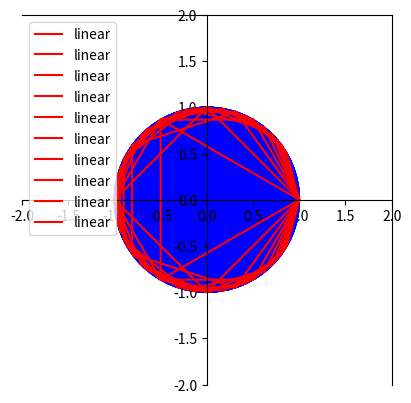

The script that saved this image:
# [redacted]
#
#
#
from math import sin, cos, pi
import matplotlib.pyplot as plt
import numpy as np

#Para el ejercicio pasaremos de coordenadas polares a escalares usando las siguientes fórmulas: y=rsinA y x=rcosA
#Los vértices de un triángulo inscrito en una circunferencia de radio r están definidos por las coordenadas polares de la misma
"definimos r como 1"
r=1
lt=3
a=2*pi/lt

y1=r*sin(a)
x1=r*cos(a)
y2=r*sin(2*a)
x2=r*cos(2*a)
y3=r*sin(3*a)
x3=r*cos(3*a)

x=np.array([x1,x2,x3,x1])
y=np.array([y1,y2,y3,y1])

print("Las coordenadas de los vértices de un triángulo de radio r son:\n v1=(%5.2f,%5.2f)\n v2=(%5.2f,%5.2f)\n v3=(%5.2f,%5.2f)" %(x1,y1,x2,y2,x3,y3))

circulo= plt.Circle((0,0), radius= r,color='b')
ax=plt.gca()
ax.spines['left'].set_position('center')
ax.spines['bottom'].set_position('center')
ax.set_xlim([ -(r+1),(r+1) ])
ax.set_ylim([ -(r+1),(r+1) ])
plt.gca().set_aspect('equal', adjustable='box')
plt.plot(x, y, label='linear', color='r')
ax.add_patch(circulo)

plt.legend()
plt.show("Comentario de prueba")
plt.draw()

#Los vértices de un cuadrado inscrito en una circunferencia de radio "r" son

lc=4
ac=2*pi/lc

xc1=r*cos(ac)
yc1=r*sin(ac)
xc2=r*cos(2*ac)
yc2=r*sin(2*ac)
xc3=r*cos(3*ac)
yc3=r*sin(3*ac)
xc4=r*cos(4*ac)
yc4=r*sin(4*ac)

xc = np.array([xc1,xc2,xc3,xc4,xc1])
yc = np.array([yc1,yc2,yc3,yc4,yc1])

print("\nlas coordenadas de los vértices de un cuadrado inscrito en una circuferencia de radio r son:\n v1=(%5.2f,%5.2f)\n v2=(%5.2f,%5.2f)\n v3=(%5.2f,%5.2f)\n v4=(%5.2f,%5.2f)"%(xc1,yc1,xc2,yc2,xc3,yc3,xc4,yc4))

circulo = plt.Circle((0,0), radius=r, color='b')
ax=plt.gca()
ax.spines['left'].set_position('center')
ax.spines['bottom'].set_position('center')

plt.gca().set_aspect('equal', adjustable='box')
plt.plot(xc, yc, label='linear', color='r')
ax.add_patch(circulo)

plt.legend()
plt.show("Comentario de prueba")
plt.draw()

#los vértices de un pentágono inscrito en una circunferencia de radio r son

lp=5
ap=2*pi/lp

xp1=r*cos(ap)
yp1=r*sin(ap)
xp2=r*cos(2*ap)
yp2=r*sin(2*ap)
xp3=r*cos(3*ap)
yp3=r*sin(3*ap)
xp4=r*cos(4*ap)
yp4=r*sin(4*ap)
xp5=r*cos(5*ap)
yp5=r*sin(5*ap)

xp=np.array([xp1,xp2,xp3,xp4,xp5,xp1])
yp=np.array([yp1,yp2,yp3,yp4,yp5,yp1])

print("\nlas coordenadas de un pentágono inscrito en una circuferencia de radio r son:\n v1=(%5.2f,%5.2f)\n v2=(%5.2f,%5.2f)\n v3=(%5.2f,%5.2f)\n v4=(%5.2f,%5.2f)\n v5=(%5.2f,%5.2f)"%(xp1,yp1,xp2,yp2,xp3,yp3,xp4,yp4,xp5,yp5))

circulo = plt.Circle((0,0), radius=r, color='b')
ax=plt.gca()
ax.spines['left'].set_position('center')
ax.spines['bottom'].set_position('center')

plt.gca().set_aspect('equal', adjustable='box')
plt.plot(xp, yp, label='linear', color='r')
ax.add_patch(circulo)

plt.legend()
plt.show()
plt.draw() 

#los vértices de un hexágono inscrito en una circuferencia de radio r son

lh=6
ah=2*pi/lh

xh1=r*cos(ah)
yh1=r*sin(ah)
xh2=r*cos(2*ah)
yh2=r*sin(2*ah)
xh3=r*cos(3*ah)
yh3=r*sin(3*ah)
xh4=r*cos(4*ah)
yh4=r*sin(4*ah)
xh5=r*cos(5*ah)
yh5=r*sin(5*ah)
xh6=r*cos(6*ah)
yh6=r*sin(6*ah)

xh=np.array([xh1,xh2,xh3,xh4,xh5,xh6,xh1])
yh=np.array([yh1,yh2,yh3,yh4,yh5,yh6,yh1])

print("\nlas coordenadas de un hexágono inscrito en una circunferencia de radio r son:\n v1=(%5.2f,%5.2f)\n v2=(%5.2f,%5.2f)\n v3=(%5.2f,%5.2f)\n v4=(%5.2f,%5.2f)\n v5=(%5.2f,%5.2f)\n v6=(%5.2f,%5.2f)"%(xh1,yh1,xh2,yh2,xh3,yh3,xh4,yh4,xh5,yh5,xh6,yh6))

circulo = plt.Circle((0,0), radius=r, color='b')
ax=plt.gca()
ax.spines['left'].set_position('center')
ax.spines['bottom'].set_position('center')

plt.gca().set_aspect('equal', adjustable='box')
plt.plot(xh,yh, label='linear', color='r')
ax.add_patch(circulo)

plt.legend()
plt.show()
#plt.draw() 

#los vértices de un heptágono inscrito en una circunferencia de radio r son

le=7
ae=2*pi/le

xe1=r*cos(ae)
ye1=r*sin(ae)
xe2=r*cos(2*ae)
ye2=r*sin(2*ae)
xe3=r*cos(3*ae)
ye3=r*sin(3*ae)
xe4=r*cos(4*ae)
ye4=r*sin(4*ae)
xe5=r*cos(5*ae)
ye5=r*sin(5*ae)
xe6=r*cos(6*ae)
ye6=r*sin(6*ae)
xe7=r*cos(7*ae)
ye7=r*sin(7*ae)

xe=np.array([xe1,xe2,xe3,xe4,xe5,xe6,xe7,xe1])
ye=np.array([ye1,ye2,ye3,ye4,ye5,ye6,ye7,ye1])

print("\nlas coordenadas de los vértices de un heptágono inscrito en una circunferencia de radio r son:\n v1=(%5.2f,%5.2f)\n v2=(%5.2f,%5.2f)\n v3=(%5.2f,%5.2f)\n v4=(%5.2f,%5.2f)\n v5=(%5.2f,%5.2f)\n v6=(%5.2f,%5.2f)\n v7=(%5.2f,%5.2f)"%(xe1,ye1,xe2,ye2,xe3,ye3,xe4,ye4,xe5,ye5,xe6,ye6,xe7,ye7))

circulo = plt.Circle((0,0), radius=r, color='b')
ax=plt.gca()
ax.spines['left'].set_position('center')
ax.spines['bottom'].set_position('center')

plt.gca().set_aspect('equal', adjustable='box')
plt.plot(xe, ye, label='linear', color='r')
ax.add_patch(circulo)

plt.legend()
plt.show() 
plt.draw() 

#Los vértices de un otcágono inscrito en una circunferencia de radio r son

lo=8
ao=2*pi/lo

xo1=r*cos(ao)
yo1=r*sin(ao)
xo2=r*cos(2*ao)
yo2=r*sin(2*ao)
xo3=r*cos(3*ao)
yo3=r*sin(3*ao)
xo4=r*cos(4*ao)
yo4=r*sin(4*ao)
xo5=r*cos(5*ao)
yo5=r*sin(5*ao)
xo6=r*cos(6*ao)
yo6=r*sin(6*ao)
xo7=r*cos(7*ao)
yo7=r*sin(7*ao)
xo8=r*cos(8*ao)
yo8=r*sin(8*ao)

xo=np.array([xo1,xo2,xo3,xo4,xo5,xo6,xo7,xo8,xo1])
yo=np.array([yo1,yo2,yo3,yo4,yo5,yo6,yo7,yo8,yo1])

print("""Las coordenadas de los vértices de un octágono inscrito en una circunferencia son:
v1=(%5.2f,%5.2f)
v2=(%5.2f,%5.2f)
v3=(%5.2f,%5.2f)
v4=(%5.2f,%5.2f)
v5=(%5.2f,%5.2f)
v6=(%5.2f,%5.2f)
v7=(%5.2f,%5.2f)
v8=(%5.2f,%5.2f)"""%(xo1,yo1,xo2,yo2,xo3,yo3,xo4,yo4,xo5,yo5,xo6,yo6,xo7,yo7,xo8,yo8))

circulo = plt.Circle((0,0), radius=r, color='b')
ax=plt.gca()
ax.spines['left'].set_position('center')
ax.spines['bottom'].set_position('center')

plt.gca().set_aspect('equal', adjustable='box')
plt.plot(xo, yo, label='linear', color='r')
ax.add_patch(circulo)

plt.legend()
plt.show()
plt.draw()

#Los vértices de un eneágono inscrito en una circunferencia son:
n=9
ng=2*pi/n

xa1=r*cos(ng)
ya1=r*sin(ng)
xa2=r*cos(2*ng)
ya2=r*sin(2*ng)
xa3=r*cos(3*ng)
ya3=r*sin(3*ng)
xa4=r*cos(4*ng)
ya4=r*sin(4*ng)
xa5=r*cos(5*ng)
ya5=r*sin(5*ng)
xa6=r*cos(6*ng)
ya6=r*sin(6*ng)
xa7=r*cos(7*ng)
ya7=r*sin(7*ng)
xa8=r*cos(8*ng)
ya8=r*sin(8*ng)
xa9=r*cos(9*ng)
ya9=r*sin(9*ng)

xa=np.array([xa1,xa2,xa3,xa4,xa5,xa6,xa7,xa8,xa9,xa1])
ya=np.array([ya1,ya2,ya3,ya4,ya5,ya6,ya7,ya8,ya9,ya1])

print("""Las coordenadas de los vértices de un eneágono inscrito en una circunferencia son:
v1=(%5.2f,%5.2f)
v2=(%5.2f,%5.2f)
v3=(%5.2f,%5.2f)
v4=(%5.2f,%5.2f)
v5=(%5.2f,%5.2f)
v6=(%5.2f,%5.2f)
v7=(%5.2f,%5.2f)
v8=(%5.2f,%5.2f)
v9=(%5.2f,%5.2f)"""%(xa1,ya1,xa2,ya2,xa3,ya3,xa4,ya4,xa5,ya5,xa6,ya6,xa7,ya7,xa8,ya8,xa9,ya9))

circulo = plt.Circle((0,0), radius=r, color='b')
ax=plt.gca()
ax.spines['left'].set_position('center')
ax.spines['bottom'].set_position('center')

plt.gca().set_aspect('equal', adjustable='box')
plt.plot(xa, ya, label='linear', color='r')
ax.add_patch(circulo)

plt.legend()
plt.show()
plt.draw()

#Los vértices de un decágono inscrito en una circunferencia de radio r son

lg=10
ag=2*pi/lg

xg1=r*cos(ag)
yg1=r*sin(ag)
xg2=r*cos(2*ag)
yg2=r*sin(2*ag)
xg3=r*cos(3*ag)
yg3=r*sin(3*ag)
xg4=r*cos(4*ag)
yg4=r*sin(4*ag)
xg5=r*cos(5*ag)
yg5=r*sin(5*ag)
xg6=r*cos(6*ag)
yg6=r*sin(6*ag)
xg7=r*cos(7*ag)
yg7=r*sin(7*ag)
xg8=r*cos(8*ag)
yg8=r*sin(8*ag)
xg9=r*cos(9*ag)
yg9=r*sin(9*ag)
xg10=r*cos(10*ag)
yg10=r*sin(10*ag)

xg=np.array([xg1,xg2,xg3,xg4,xg5,xg6,xg7,xg8,xg9,xg10,xg1])
yg=np.array([yg1,yg2,yg3,yg4,yg5,yg6,yg7,yg8,yg9,yg10,yg1])

print("""Las coordenadas de los vértices de un decágono inscrito en una circunferencia son:
v1=(%5.2f,%5.2f)
v2=(%5.2f,%5.2f)
v3=(%5.2f,%5.2f)
v4=(%5.2f,%5.2f)
v5=(%5.2f,%5.2f)
v6=(%5.2f,%5.2f)
v7=(%5.2f,%5.2f)
v8=(%5.2f,%5.2f)
v9=(%5.2f,%5.2f)
v10=(%5.2f,%5.2f)"""%(xg1,yg1,xg2,yg2,xg3,yg3,xg4,yg4,xg5,yg5,xg6,yg6,xg7,yg7,xg8,yg8,xg9,yg9,xg10,yg10))

circulo = plt.Circle((0,0), radius=r, color='b')
ax=plt.gca()
ax.spines['left'].set_position('center')
ax.spines['bottom'].set_position('center')

plt.gca().set_aspect('equal', adjustable='box')
plt.plot(xg, yg, label='linear', color='r')
ax.add_patch(circulo)

plt.legend()
plt.show()
plt.draw()

#Los vértices de un endecágono inscrito en una circunferencia de radio r son

ln=11
an=2*pi/ln

xn1=r*cos(an)
yn1=r*sin(an)
xn2=r*cos(2*an)
yn2=r*sin(2*an)
xn3=r*cos(3*an)
yn3=r*sin(3*an)
xn4=r*cos(4*an)
yn4=r*sin(4*an)
xn5=r*cos(5*an)
yn5=r*sin(5*an)
xn6=r*cos(6*an)
yn6=r*sin(6*an)
xn7=r*cos(7*an)
yn7=r*sin(7*an)
xn8=r*cos(8*an)
yn8=r*sin(8*an)
xn9=r*cos(9*an)
yn9=r*sin(9*an)
xn10=r*cos(10*an)
yn10=r*sin(10*an)
xn11=r*cos(11*an)
yn11=r*sin(11*an)

xn=np.array([xn1,xn2,xn3,xn4,xn5,xn6,xn7,xn8,xn9,xn10,xn11,xg1])
yn=np.array([yn1,yn2,yn3,yn4,yn5,yn6,yn7,yn8,yn9,yn10,yn11,yn1])

print("""Las coordenadas de los vértices de un endecágono inscrito en una circunferencia son:
v1=(%5.2f,%5.2f)
v2=(%5.2f,%5.2f)
v3=(%5.2f,%5.2f)
v4=(%5.2f,%5.2f)
v5=(%5.2f,%5.2f)
v6=(%5.2f,%5.2f)
v7=(%5.2f,%5.2f)
v8=(%5.2f,%5.2f)
v9=(%5.2f,%5.2f)
v10=(%5.2f,%5.2f)
v11=(%5.2f,%5.2f)"""%(xn1,yn1,xn2,yn2,xn3,yn3,xn4,yn4,xn5,yn5,xn6,yn6,xn7,yn7,xn8,yn8,xn9,yn9,xn10,yn10,xn11,yn11))

circulo = plt.Circle((0,0), radius=r, color='b')
ax=plt.gca()
ax.spines['left'].set_position('center')
ax.spines['bottom'].set_position('center')

plt.gca().set_aspect('equal', adjustable='box')
plt.plot(xn, yn, label='linear', color='r')
ax.add_patch(circulo)

plt.legend()
plt.show()
plt.draw()

#Los vértices de un dodecágono inscrito en una circunferencia de radio r son

ld=12
ad=2*pi/ld

xd1=r*cos(ad)
yd1=r*sin(ad)
xd2=r*cos(2*ad)
yd2=r*sin(2*ad)
xd3=r*cos(3*ad)
yd3=r*sin(3*ad)
xd4=r*cos(4*ad)
yd4=r*sin(4*ad)
xd5=r*cos(5*ad)
yd5=r*sin(5*ad)
xd6=r*cos(6*ad)
yd6=r*sin(6*ad)
xd7=r*cos(7*ad)
yd7=r*sin(7*ad)
xd8=r*cos(8*ad)
yd8=r*sin(8*ad)
xd9=r*cos(9*ad)
yd9=r*sin(9*ad)
xd10=r*cos(10*ad)
yd10=r*sin(10*ad)
xd11=r*cos(11*ad)
yd11=r*sin(11*ad)
xd12=r*cos(12*ad)
yd12=r*sin(12*ad)

xd=np.array([xd1,xd2,xd3,xd4,xd5,xd6,xd7,xd8,xd9,xd10,xd11,xd12,xd1])
yd=np.array([yd1,yd2,yd3,yd4,yd5,yd6,yd7,yd8,yd9,yd10,yd11,yd12,yd1])

print("""Las coordenadas de los vértices de un dodecágono inscrito en una circunferencia son:
v1=(%5.2f,%5.2f)
v2=(%5.2f,%5.2f)
v3=(%5.2f,%5.2f)
v4=(%5.2f,%5.2f)
v5=(%5.2f,%5.2f)
v6=(%5.2f,%5.2f)
v7=(%5.2f,%5.2f)
v8=(%5.2f,%5.2f)
v9=(%5.2f,%5.2f)
v10=(%5.2f,%5.2f)
v11=(%5.2f,%5.2f)
v12=(%5.2f,%5.2f)"""%(xd1,yd1,xd2,yd2,xd3,yd3,xd4,yd4,xd5,yd5,xd6,yd6,xd7,yd7,xd8,yd8,xd9,yd9,xd10,yd10,xd11,yd11,xd12,yd12))

circulo = plt.Circle((0,0), radius=r, color='b')
ax=plt.gca()
ax.spines['left'].set_position('center')
ax.spines['bottom'].set_position('center')

plt.gca().set_aspect('equal', adjustable='box')
plt.plot(xd, yd, label='linear', color='r')
ax.add_patch(circulo)

plt.legend()
plt.show()
plt.draw()
